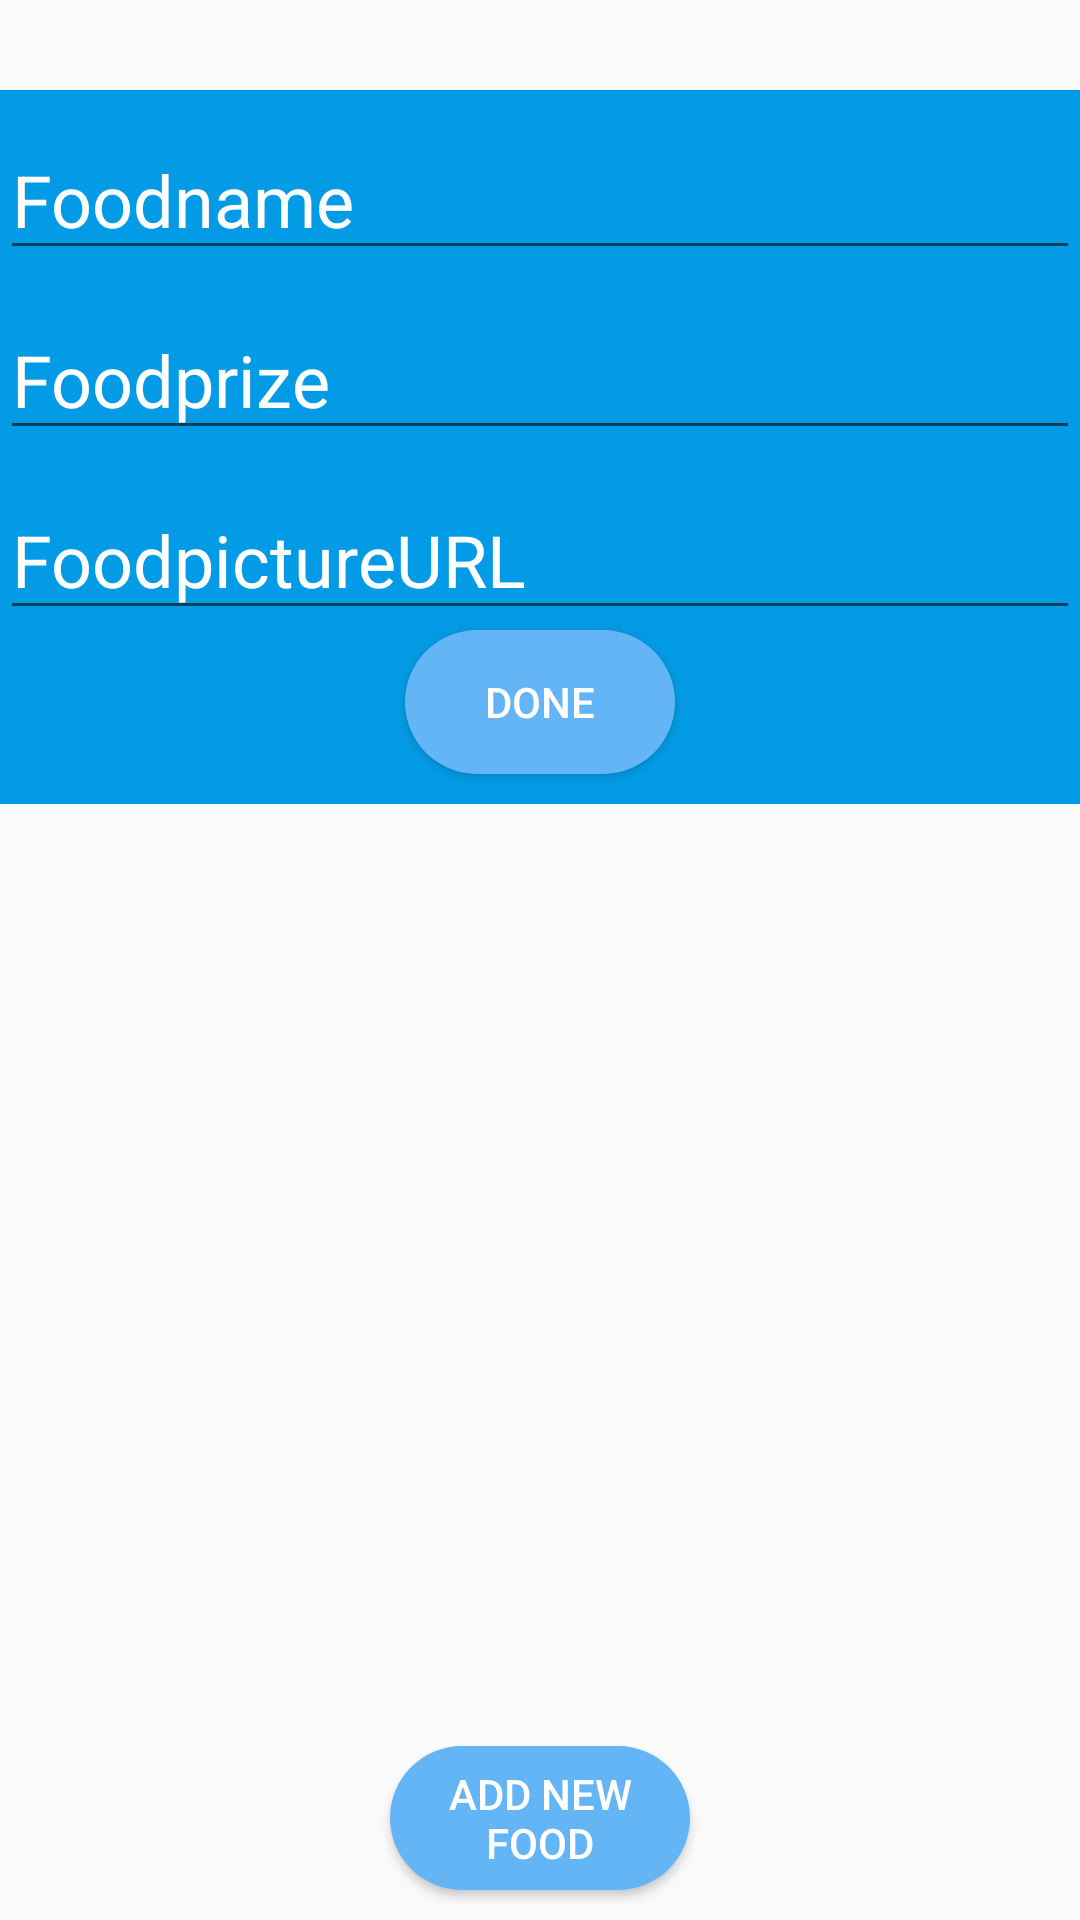

Layout XML and referenced resources for this Android screen:
<!-- AndroidManifest.xml: application theme AppTheme -->
<!-- res/layout/activity_food.xml -->
<?xml version="1.0" encoding="utf-8"?>
<RelativeLayout xmlns:android="http://schemas.android.com/apk/res/android"
    xmlns:app="http://schemas.android.com/apk/res-auto"
    xmlns:tools="http://schemas.android.com/tools"
    android:layout_width="match_parent"
    android:layout_height="match_parent"
    tools:context=".FoodList.Food">

    <androidx.recyclerview.widget.RecyclerView
        android:id="@+id/recyclerfood"
        android:layout_width="match_parent"
        android:layout_height="match_parent" />
    <RelativeLayout
        android:layout_marginTop="30dp"
        android:background="#039BE5"
        android:id="@+id/hiddenrelative"
        android:layout_width="match_parent"
        android:layout_height="wrap_content">
        <EditText
            android:textColorHint="#ffff"
            android:textColor="#ffff"
            android:hint="Foodname"
            android:id="@+id/setFoodname"
            android:layout_width="match_parent"
            android:layout_height="50dp"
            android:layout_alignParentTop="true"
            android:layout_centerInParent="true"
            android:layout_marginTop="10dp"
            android:textSize="24sp" />
        <EditText
            android:textColorHint="#ffff"
            android:textColor="#ffff"
            android:id="@+id/setFoodprize"
            android:layout_width="match_parent"
            android:layout_height="50dp"
            android:layout_below="@id/setFoodname"
            android:layout_centerInParent="true"
            android:layout_marginTop="10dp"
            android:hint="Foodprize"
            android:textSize="24sp" />
        <EditText
            android:textColorHint="#ffff"
            android:textColor="#ffff"
            android:id="@+id/setFoodpicture"
            android:layout_width="match_parent"
            android:layout_height="50dp"
            android:layout_below="@id/setFoodprize"
            android:layout_centerInParent="true"
            android:layout_marginTop="10dp"
            android:hint="FoodpictureURL"
            android:textSize="24sp" />
        <Button
            android:layout_marginBottom="10dp"
            android:background="@drawable/rounded_rectangele"
            android:textColor="#ffff"
            android:layout_below="@+id/setFoodpicture"
            android:layout_centerInParent="true"
            android:id="@+id/DONefOOD"
            android:layout_width="wrap_content"
            android:layout_height="wrap_content"
            android:text="DONE" />
    </RelativeLayout>
    <Button
        android:textColor="#ffff"
        android:background="@drawable/rounded_rectangele"
        android:layout_marginBottom="10dp"
        android:layout_centerInParent="true"
        android:id="@+id/addnewfood"
        android:layout_alignParentBottom="true"
        android:layout_width="100dp"
        android:layout_height="wrap_content"
        android:text="ADD NEW FOOD"></Button>
</RelativeLayout>
<!-- resources referenced by this layout -->
<resources>
  <!-- drawable rounded_rectangele (drawable) -->
  <?xml version="1.0" encoding="utf-8"?>
  <shape xmlns:android="http://schemas.android.com/apk/res/android"
      android:shape="rectangle">
  
      <solid android:color="#64B5F6" />
      <size
          android:height="30dp"
          android:width="90dp"
          >
      </size>
      <corners android:radius="50dp" />
  
  </shape>
  <style name="AppTheme" parent="Theme.AppCompat.Light.DarkActionBar">
          
          <item name="colorPrimary">@color/colorPrimary</item>
          <item name="colorPrimaryDark">@color/colorPrimaryDark</item>
          <item name="colorAccent">@color/colorAccent</item>
          <item name="windowActionBar">false</item>
          <item name="windowNoTitle">true</item>
  
      </style>
  <color name="colorPrimary">#039BE5</color>
  <color name="colorPrimaryDark">#039BE5</color>
  <color name="colorAccent">#039BE5</color>
</resources>
